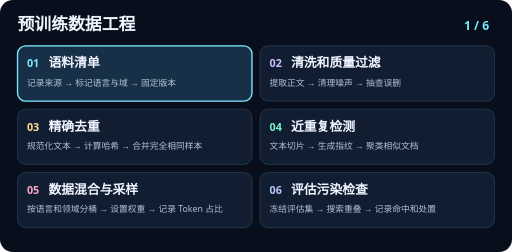
t = 0.00 s
t = 1.88 s: frame unchanged from t = 0.00 s, image omitted
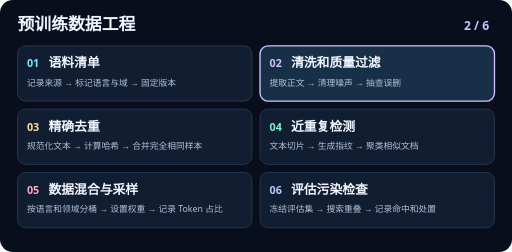
t = 3.13 s
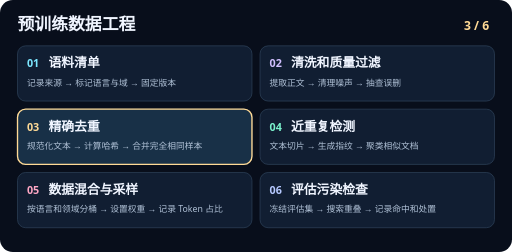
t = 5.00 s
t = 6.88 s: frame unchanged from t = 5.00 s, image omitted
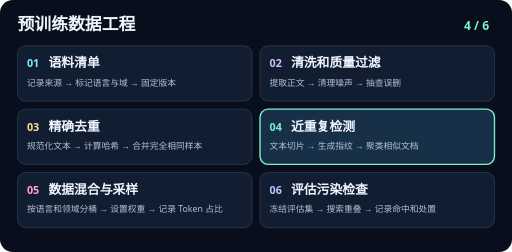
t = 8.13 s

The animated SVG that drew these frames (rendered in a browser with its animation timeline set to each time). Animation: 6 SMIL elements (animate=6); frames cover the first 8.12 s, repeats indefinitely.

<svg xmlns="http://www.w3.org/2000/svg" viewBox="0 0 760 374" width="760" height="374" role="img">
<title>预训练数据工程六步动效</title>
<rect width="760" height="374" rx="19" fill="#080e1b"/>
<g font-family="system-ui, PingFang SC, Microsoft YaHei, sans-serif">
<text x="26" y="45" fill="#f0f5ff" font-size="25" font-weight="700">预训练数据工程</text>
<rect x="26" y="68" width="348" height="82" rx="12" fill="#111e32" stroke="#30455d"/>
<g opacity="1">
<animate attributeName="opacity" calcMode="discrete" values="1;0;0;0;0;0;1" keyTimes="0;0.166667;0.333333;0.5;0.666667;0.833333;1" dur="15s" repeatCount="indefinite"/>
<rect x="26" y="68" width="348" height="82" rx="12" fill="#183047" stroke="#7ce7ff" stroke-width="2"/>
<text x="726" y="44" text-anchor="end" fill="#7ce7ff" font-size="18" font-weight="700">1 / 6</text>
</g>
<text x="40" y="100" fill="#7ce7ff" font-size="16" font-weight="700">01</text>
<text x="72" y="100" fill="#f0f5ff" font-size="19" font-weight="650">语料清单</text>
<text x="40" y="127" fill="#b1c2d7" font-size="13">记录来源 → 标记语言与域 → 固定版本</text>
<rect x="386" y="68" width="348" height="82" rx="12" fill="#111e32" stroke="#30455d"/>
<g opacity="0">
<animate attributeName="opacity" calcMode="discrete" values="0;1;0;0;0;0;0" keyTimes="0;0.166667;0.333333;0.5;0.666667;0.833333;1" dur="15s" repeatCount="indefinite"/>
<rect x="386" y="68" width="348" height="82" rx="12" fill="#183047" stroke="#d1bfff" stroke-width="2"/>
<text x="726" y="44" text-anchor="end" fill="#d1bfff" font-size="18" font-weight="700">2 / 6</text>
</g>
<text x="400" y="100" fill="#d1bfff" font-size="16" font-weight="700">02</text>
<text x="432" y="100" fill="#f0f5ff" font-size="19" font-weight="650">清洗和质量过滤</text>
<text x="400" y="127" fill="#b1c2d7" font-size="13">提取正文 → 清理噪声 → 抽查误删</text>
<rect x="26" y="162" width="348" height="82" rx="12" fill="#111e32" stroke="#30455d"/>
<g opacity="0">
<animate attributeName="opacity" calcMode="discrete" values="0;0;1;0;0;0;0" keyTimes="0;0.166667;0.333333;0.5;0.666667;0.833333;1" dur="15s" repeatCount="indefinite"/>
<rect x="26" y="162" width="348" height="82" rx="12" fill="#183047" stroke="#ffda96" stroke-width="2"/>
<text x="726" y="44" text-anchor="end" fill="#ffda96" font-size="18" font-weight="700">3 / 6</text>
</g>
<text x="40" y="194" fill="#ffda96" font-size="16" font-weight="700">03</text>
<text x="72" y="194" fill="#f0f5ff" font-size="19" font-weight="650">精确去重</text>
<text x="40" y="221" fill="#b1c2d7" font-size="13">规范化文本 → 计算哈希 → 合并完全相同样本</text>
<rect x="386" y="162" width="348" height="82" rx="12" fill="#111e32" stroke="#30455d"/>
<g opacity="0">
<animate attributeName="opacity" calcMode="discrete" values="0;0;0;1;0;0;0" keyTimes="0;0.166667;0.333333;0.5;0.666667;0.833333;1" dur="15s" repeatCount="indefinite"/>
<rect x="386" y="162" width="348" height="82" rx="12" fill="#183047" stroke="#7af2cc" stroke-width="2"/>
<text x="726" y="44" text-anchor="end" fill="#7af2cc" font-size="18" font-weight="700">4 / 6</text>
</g>
<text x="400" y="194" fill="#7af2cc" font-size="16" font-weight="700">04</text>
<text x="432" y="194" fill="#f0f5ff" font-size="19" font-weight="650">近重复检测</text>
<text x="400" y="221" fill="#b1c2d7" font-size="13">文本切片 → 生成指纹 → 聚类相似文档</text>
<rect x="26" y="256" width="348" height="82" rx="12" fill="#111e32" stroke="#30455d"/>
<g opacity="0">
<animate attributeName="opacity" calcMode="discrete" values="0;0;0;0;1;0;0" keyTimes="0;0.166667;0.333333;0.5;0.666667;0.833333;1" dur="15s" repeatCount="indefinite"/>
<rect x="26" y="256" width="348" height="82" rx="12" fill="#183047" stroke="#ffa7c5" stroke-width="2"/>
<text x="726" y="44" text-anchor="end" fill="#ffa7c5" font-size="18" font-weight="700">5 / 6</text>
</g>
<text x="40" y="288" fill="#ffa7c5" font-size="16" font-weight="700">05</text>
<text x="72" y="288" fill="#f0f5ff" font-size="19" font-weight="650">数据混合与采样</text>
<text x="40" y="315" fill="#b1c2d7" font-size="13">按语言和领域分桶 → 设置权重 → 记录 Token 占比</text>
<rect x="386" y="256" width="348" height="82" rx="12" fill="#111e32" stroke="#30455d"/>
<g opacity="0">
<animate attributeName="opacity" calcMode="discrete" values="0;0;0;0;0;1;0" keyTimes="0;0.166667;0.333333;0.5;0.666667;0.833333;1" dur="15s" repeatCount="indefinite"/>
<rect x="386" y="256" width="348" height="82" rx="12" fill="#183047" stroke="#b6c9ff" stroke-width="2"/>
<text x="726" y="44" text-anchor="end" fill="#b6c9ff" font-size="18" font-weight="700">6 / 6</text>
</g>
<text x="400" y="288" fill="#b6c9ff" font-size="16" font-weight="700">06</text>
<text x="432" y="288" fill="#f0f5ff" font-size="19" font-weight="650">评估污染检查</text>
<text x="400" y="315" fill="#b1c2d7" font-size="13">冻结评估集 → 搜索重叠 → 记录命中和处置</text>
</g>
</svg>
